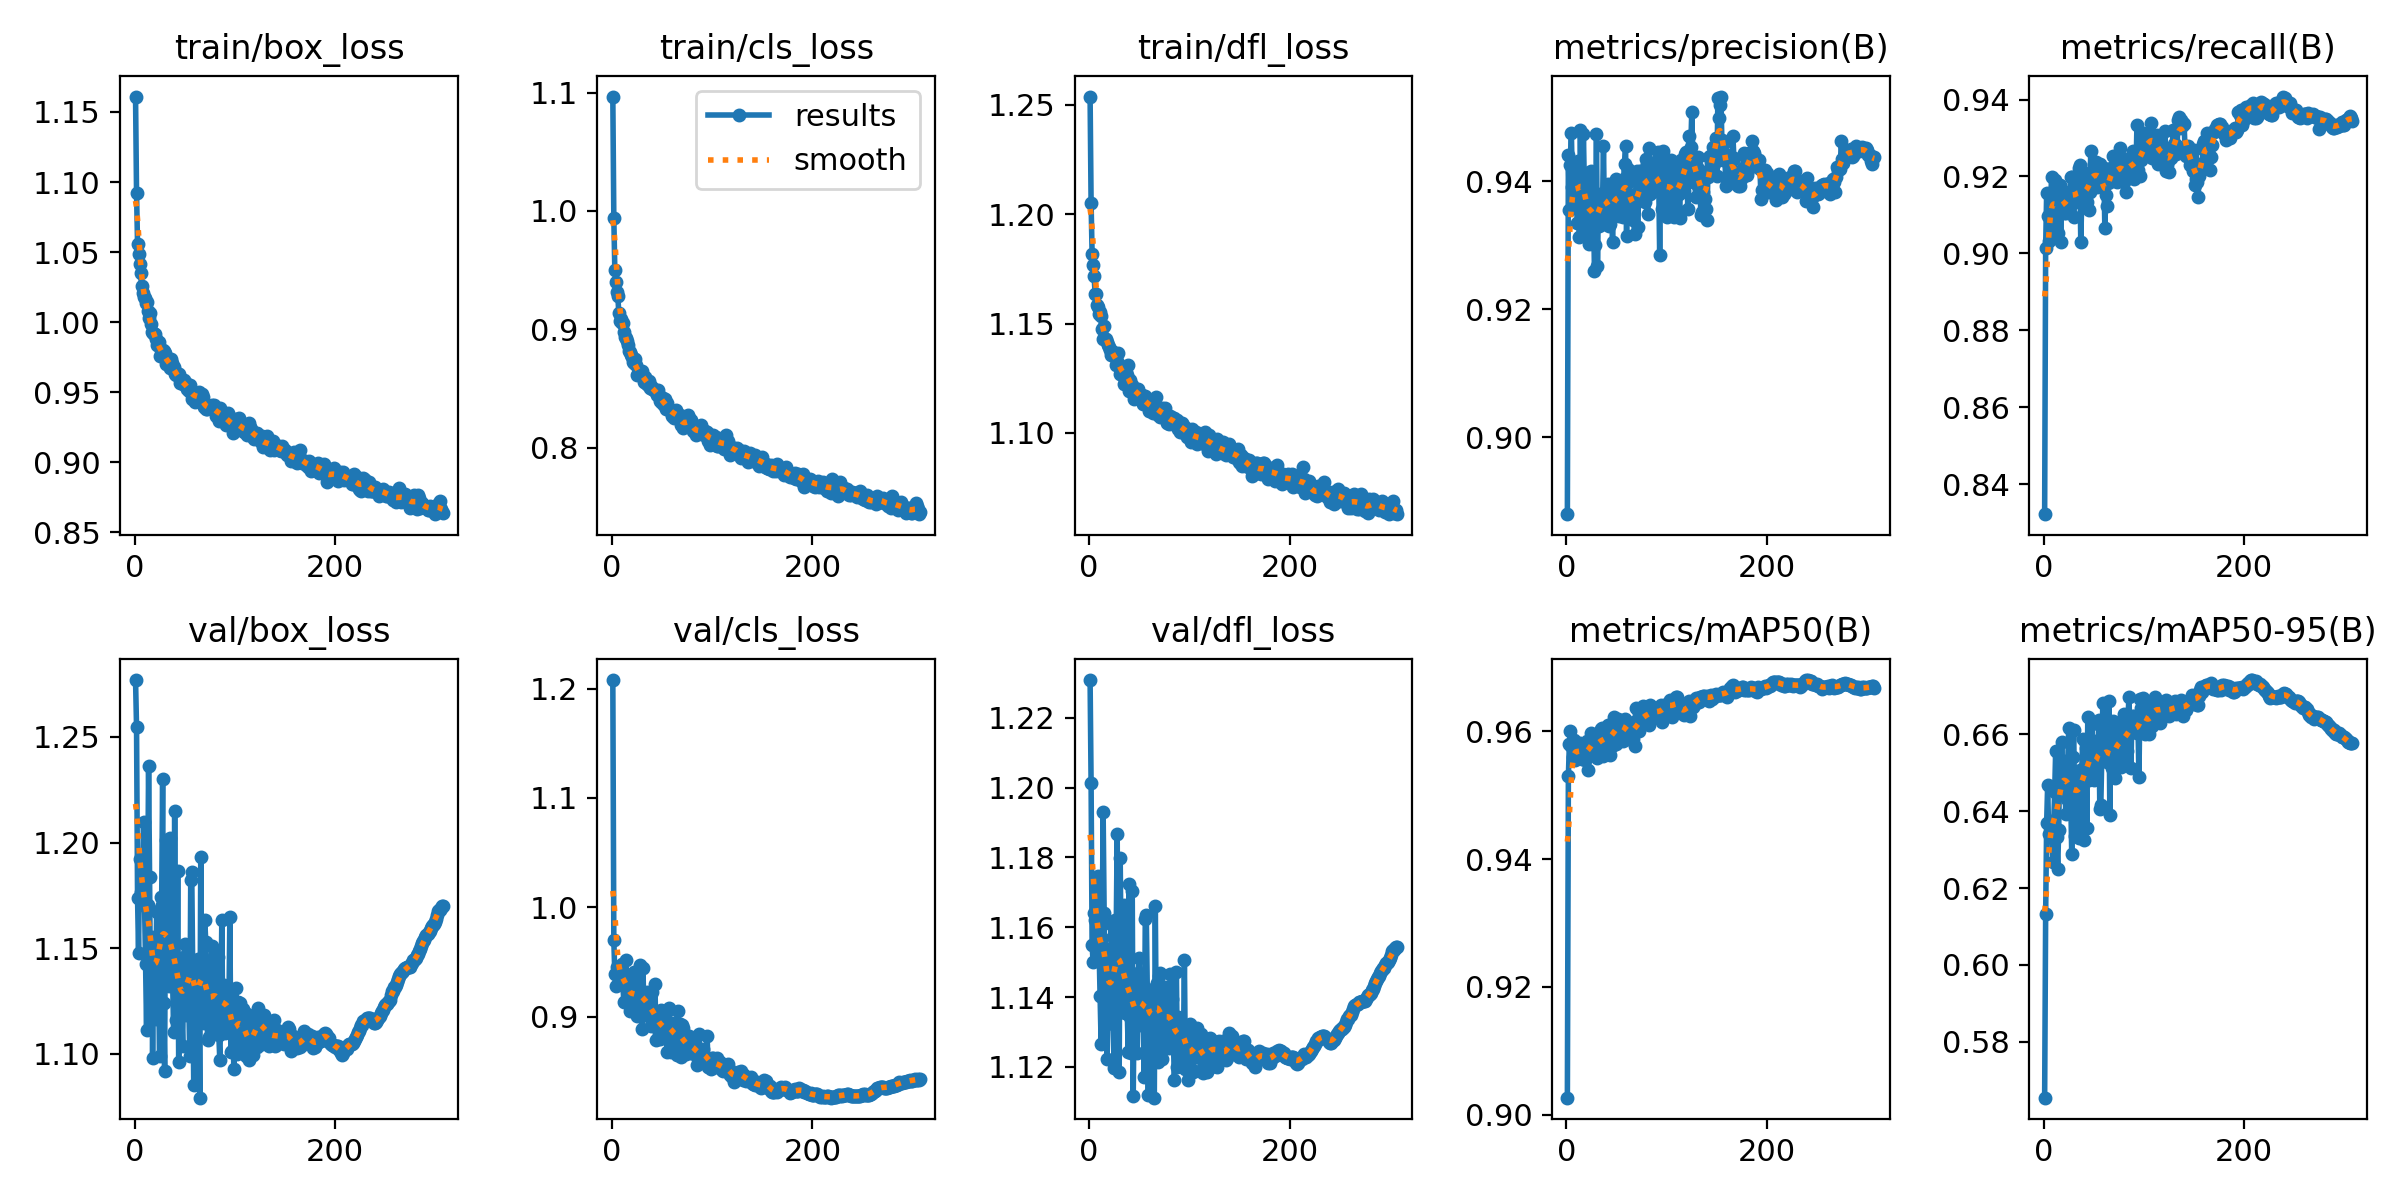

Data behind this chart, as committed beside it:
epoch, train/box_loss, train/cls_loss, train/dfl_loss, metrics/precision(B), metrics/recall(B), metrics/mAP50(B), metrics/mAP50-95(B), val/box_loss, val/cls_loss, val/dfl_loss, lr/pg0, lr/pg1, lr/pg2
1, 1.161, 1.097, 1.254, 0.888, 0.8322, 0.9026, 0.5655, 1.277, 1.208, 1.231, 0.06731, 0.0004138, 0.0004138
2, 1.092, 0.9937, 1.205, 0.9442, 0.9014, 0.953, 0.6132, 1.255, 0.9697, 1.201, 0.03439, 0.0008304, 0.0008304
3, 1.056, 0.95, 1.182, 0.9356, 0.9157, 0.9581, 0.637, 1.174, 0.9387, 1.155, 0.001474, 0.001247, 0.001247
4, 1.048, 0.9398, 1.177, 0.9426, 0.9097, 0.9601, 0.6468, 1.148, 0.928, 1.15, 0.00125, 0.00125, 0.00125
5, 1.041, 0.9316, 1.172, 0.9476, 0.9033, 0.9578, 0.634, 1.192, 0.9452, 1.164, 0.00125, 0.00125, 0.00125
6, 1.035, 0.9277, 1.163, 0.9391, 0.915, 0.9582, 0.6375, 1.177, 0.9429, 1.162, 0.001249, 0.001249, 0.001249
7, 1.026, 0.9136, 1.164, 0.9366, 0.9142, 0.9559, 0.636, 1.19, 0.9411, 1.173, 0.001249, 0.001249, 0.001249
8, 1.021, 0.9068, 1.159, 0.937, 0.92, 0.9587, 0.6337, 1.188, 0.9359, 1.163, 0.001249, 0.001249, 0.001249
9, 1.018, 0.909, 1.157, 0.9388, 0.9133, 0.9556, 0.6267, 1.21, 0.9424, 1.175, 0.001249, 0.001249, 0.001249
10, 1.017, 0.9053, 1.154, 0.9427, 0.9058, 0.956, 0.6365, 1.17, 0.9485, 1.153, 0.001249, 0.001249, 0.001249
11, 1.014, 0.9054, 1.155, 0.9334, 0.9192, 0.9571, 0.6451, 1.143, 0.9295, 1.14, 0.001249, 0.001249, 0.001249
12, 1.015, 0.8978, 1.153, 0.9432, 0.9114, 0.9569, 0.6557, 1.111, 0.913, 1.127, 0.001249, 0.001249, 0.001249
13, 1.008, 0.8934, 1.147, 0.9313, 0.915, 0.9566, 0.6333, 1.17, 0.9345, 1.157, 0.001249, 0.001249, 0.001249
14, 1.003, 0.893, 1.143, 0.9481, 0.9052, 0.9582, 0.625, 1.236, 0.9515, 1.193, 0.001249, 0.001249, 0.001249
15, 1.006, 0.8904, 1.149, 0.9361, 0.9136, 0.9565, 0.6352, 1.183, 0.9328, 1.164, 0.001248, 0.001248, 0.001248
16, 0.999, 0.8867, 1.143, 0.9372, 0.9177, 0.9557, 0.6529, 1.123, 0.9208, 1.141, 0.001248, 0.001248, 0.001248
17, 0.9933, 0.8818, 1.143, 0.9474, 0.903, 0.958, 0.6482, 1.155, 0.9182, 1.154, 0.001248, 0.001248, 0.001248
18, 0.9921, 0.8807, 1.142, 0.9385, 0.9163, 0.9581, 0.6581, 1.098, 0.9047, 1.122, 0.001248, 0.001248, 0.001248
19, 0.9916, 0.8785, 1.14, 0.9324, 0.9151, 0.9555, 0.6488, 1.147, 0.9235, 1.143, 0.001248, 0.001248, 0.001248
20, 0.9918, 0.8764, 1.139, 0.9413, 0.9104, 0.9559, 0.6459, 1.15, 0.9274, 1.146, 0.001248, 0.001248, 0.001248
21, 0.9879, 0.8727, 1.138, 0.9321, 0.916, 0.9584, 0.653, 1.117, 0.9102, 1.133, 0.001248, 0.001248, 0.001248
22, 0.9837, 0.8713, 1.136, 0.9324, 0.9105, 0.954, 0.6394, 1.167, 0.9411, 1.161, 0.001247, 0.001247, 0.001247
23, 0.986, 0.875, 1.138, 0.9303, 0.9138, 0.9572, 0.6431, 1.167, 0.9279, 1.152, 0.001247, 0.001247, 0.001247
24, 0.986, 0.8695, 1.135, 0.9411, 0.914, 0.9582, 0.6521, 1.129, 0.9044, 1.132, 0.001247, 0.001247, 0.001247
25, 0.9756, 0.8612, 1.135, 0.9416, 0.9113, 0.9598, 0.6617, 1.099, 0.9009, 1.12, 0.001247, 0.001247, 0.001247
26, 0.9803, 0.8625, 1.136, 0.9341, 0.9155, 0.9589, 0.6408, 1.174, 0.9322, 1.162, 0.001247, 0.001247, 0.001247
27, 0.978, 0.8645, 1.131, 0.9363, 0.9199, 0.9585, 0.6434, 1.17, 0.9203, 1.158, 0.001247, 0.001247, 0.001247
28, 0.9798, 0.8641, 1.133, 0.926, 0.9197, 0.9571, 0.6288, 1.23, 0.9474, 1.187, 0.001247, 0.001247, 0.001247
29, 0.9794, 0.8612, 1.136, 0.9301, 0.9132, 0.9568, 0.654, 1.124, 0.9113, 1.137, 0.001247, 0.001247, 0.001247
30, 0.9777, 0.8646, 1.131, 0.9474, 0.9095, 0.9592, 0.6613, 1.092, 0.8883, 1.119, 0.001246, 0.001246, 0.001246
31, 0.97, 0.8605, 1.127, 0.9268, 0.9151, 0.9559, 0.6334, 1.201, 0.9447, 1.18, 0.001246, 0.001246, 0.001246
32, 0.971, 0.8557, 1.129, 0.9372, 0.9171, 0.9594, 0.6433, 1.169, 0.9071, 1.149, 0.001246, 0.001246, 0.001246
33, 0.9722, 0.86, 1.127, 0.9331, 0.9145, 0.9574, 0.6503, 1.138, 0.9147, 1.143, 0.001246, 0.001246, 0.001246
34, 0.9732, 0.8545, 1.126, 0.9381, 0.9135, 0.9585, 0.6483, 1.132, 0.9124, 1.138, 0.001246, 0.001246, 0.001246
35, 0.9673, 0.8539, 1.123, 0.9347, 0.9221, 0.9604, 0.633, 1.202, 0.9227, 1.166, 0.001246, 0.001246, 0.001246
36, 0.9734, 0.8531, 1.13, 0.936, 0.9231, 0.9605, 0.6504, 1.141, 0.901, 1.135, 0.001246, 0.001246, 0.001246
37, 0.9709, 0.8561, 1.128, 0.9456, 0.9031, 0.9561, 0.643, 1.156, 0.92, 1.147, 0.001246, 0.001246, 0.001246
38, 0.9663, 0.8507, 1.127, 0.9333, 0.9137, 0.9568, 0.651, 1.133, 0.9098, 1.137, 0.001246, 0.001246, 0.001246
39, 0.9677, 0.8519, 1.131, 0.938, 0.9211, 0.9599, 0.6588, 1.111, 0.8917, 1.124, 0.001245, 0.001245, 0.001245
40, 0.9627, 0.8496, 1.119, 0.9359, 0.9159, 0.9595, 0.6326, 1.215, 0.9223, 1.172, 0.001245, 0.001245, 0.001245
41, 0.9621, 0.8499, 1.124, 0.9396, 0.9158, 0.9609, 0.6582, 1.116, 0.8954, 1.134, 0.001245, 0.001245, 0.001245
42, 0.964, 0.8494, 1.121, 0.9331, 0.9178, 0.9595, 0.6563, 1.111, 0.896, 1.124, 0.001245, 0.001245, 0.001245
43, 0.9624, 0.8478, 1.122, 0.9334, 0.9135, 0.9563, 0.6355, 1.187, 0.93, 1.171, 0.001245, 0.001245, 0.001245
44, 0.9628, 0.8469, 1.119, 0.9372, 0.9197, 0.9604, 0.6644, 1.096, 0.8785, 1.112, 0.001245, 0.001245, 0.001245
45, 0.9566, 0.8443, 1.115, 0.9384, 0.9112, 0.9578, 0.648, 1.142, 0.9023, 1.142, 0.001245, 0.001245, 0.001245
46, 0.9586, 0.8489, 1.12, 0.9304, 0.9159, 0.9582, 0.6538, 1.13, 0.9028, 1.137, 0.001245, 0.001245, 0.001245
47, 0.9577, 0.8447, 1.119, 0.9368, 0.9266, 0.9622, 0.6559, 1.12, 0.8854, 1.132, 0.001244, 0.001244, 0.001244
48, 0.9559, 0.8398, 1.119, 0.9393, 0.9209, 0.9614, 0.6627, 1.104, 0.8799, 1.124, 0.001244, 0.001244, 0.001244
49, 0.959, 0.841, 1.12, 0.9404, 0.9182, 0.958, 0.6505, 1.146, 0.9062, 1.147, 0.001244, 0.001244, 0.001244
50, 0.955, 0.8373, 1.117, 0.9359, 0.9232, 0.9601, 0.6482, 1.152, 0.9012, 1.151, 0.001244, 0.001244, 0.001244
51, 0.9564, 0.8416, 1.118, 0.9388, 0.9176, 0.9619, 0.6583, 1.118, 0.883, 1.132, 0.001244, 0.001244, 0.001244
52, 0.952, 0.8359, 1.115, 0.9346, 0.9238, 0.9605, 0.653, 1.137, 0.8887, 1.133, 0.001244, 0.001244, 0.001244
53, 0.9553, 0.841, 1.117, 0.9376, 0.9172, 0.9613, 0.657, 1.129, 0.8881, 1.133, 0.001244, 0.001244, 0.001244
54, 0.9511, 0.8325, 1.113, 0.9385, 0.918, 0.9616, 0.6552, 1.128, 0.889, 1.134, 0.001244, 0.001244, 0.001244
55, 0.955, 0.8373, 1.114, 0.9373, 0.9227, 0.9613, 0.6638, 1.099, 0.8676, 1.117, 0.001243, 0.001243, 0.001243
56, 0.9504, 0.8328, 1.117, 0.9344, 0.9231, 0.9584, 0.6405, 1.182, 0.9063, 1.162, 0.001243, 0.001243, 0.001243
57, 0.945, 0.8322, 1.113, 0.9404, 0.919, 0.9609, 0.6417, 1.186, 0.9082, 1.163, 0.001243, 0.001243, 0.001243
58, 0.9473, 0.8317, 1.114, 0.9427, 0.9199, 0.962, 0.6544, 1.139, 0.8934, 1.142, 0.001243, 0.001243, 0.001243
59, 0.9496, 0.8321, 1.115, 0.9456, 0.9179, 0.9614, 0.6682, 1.085, 0.8679, 1.112, 0.001243, 0.001243, 0.001243
60, 0.9433, 0.827, 1.11, 0.9314, 0.9222, 0.9598, 0.6541, 1.129, 0.8941, 1.132, 0.001243, 0.001243, 0.001243
... 247 more rows
